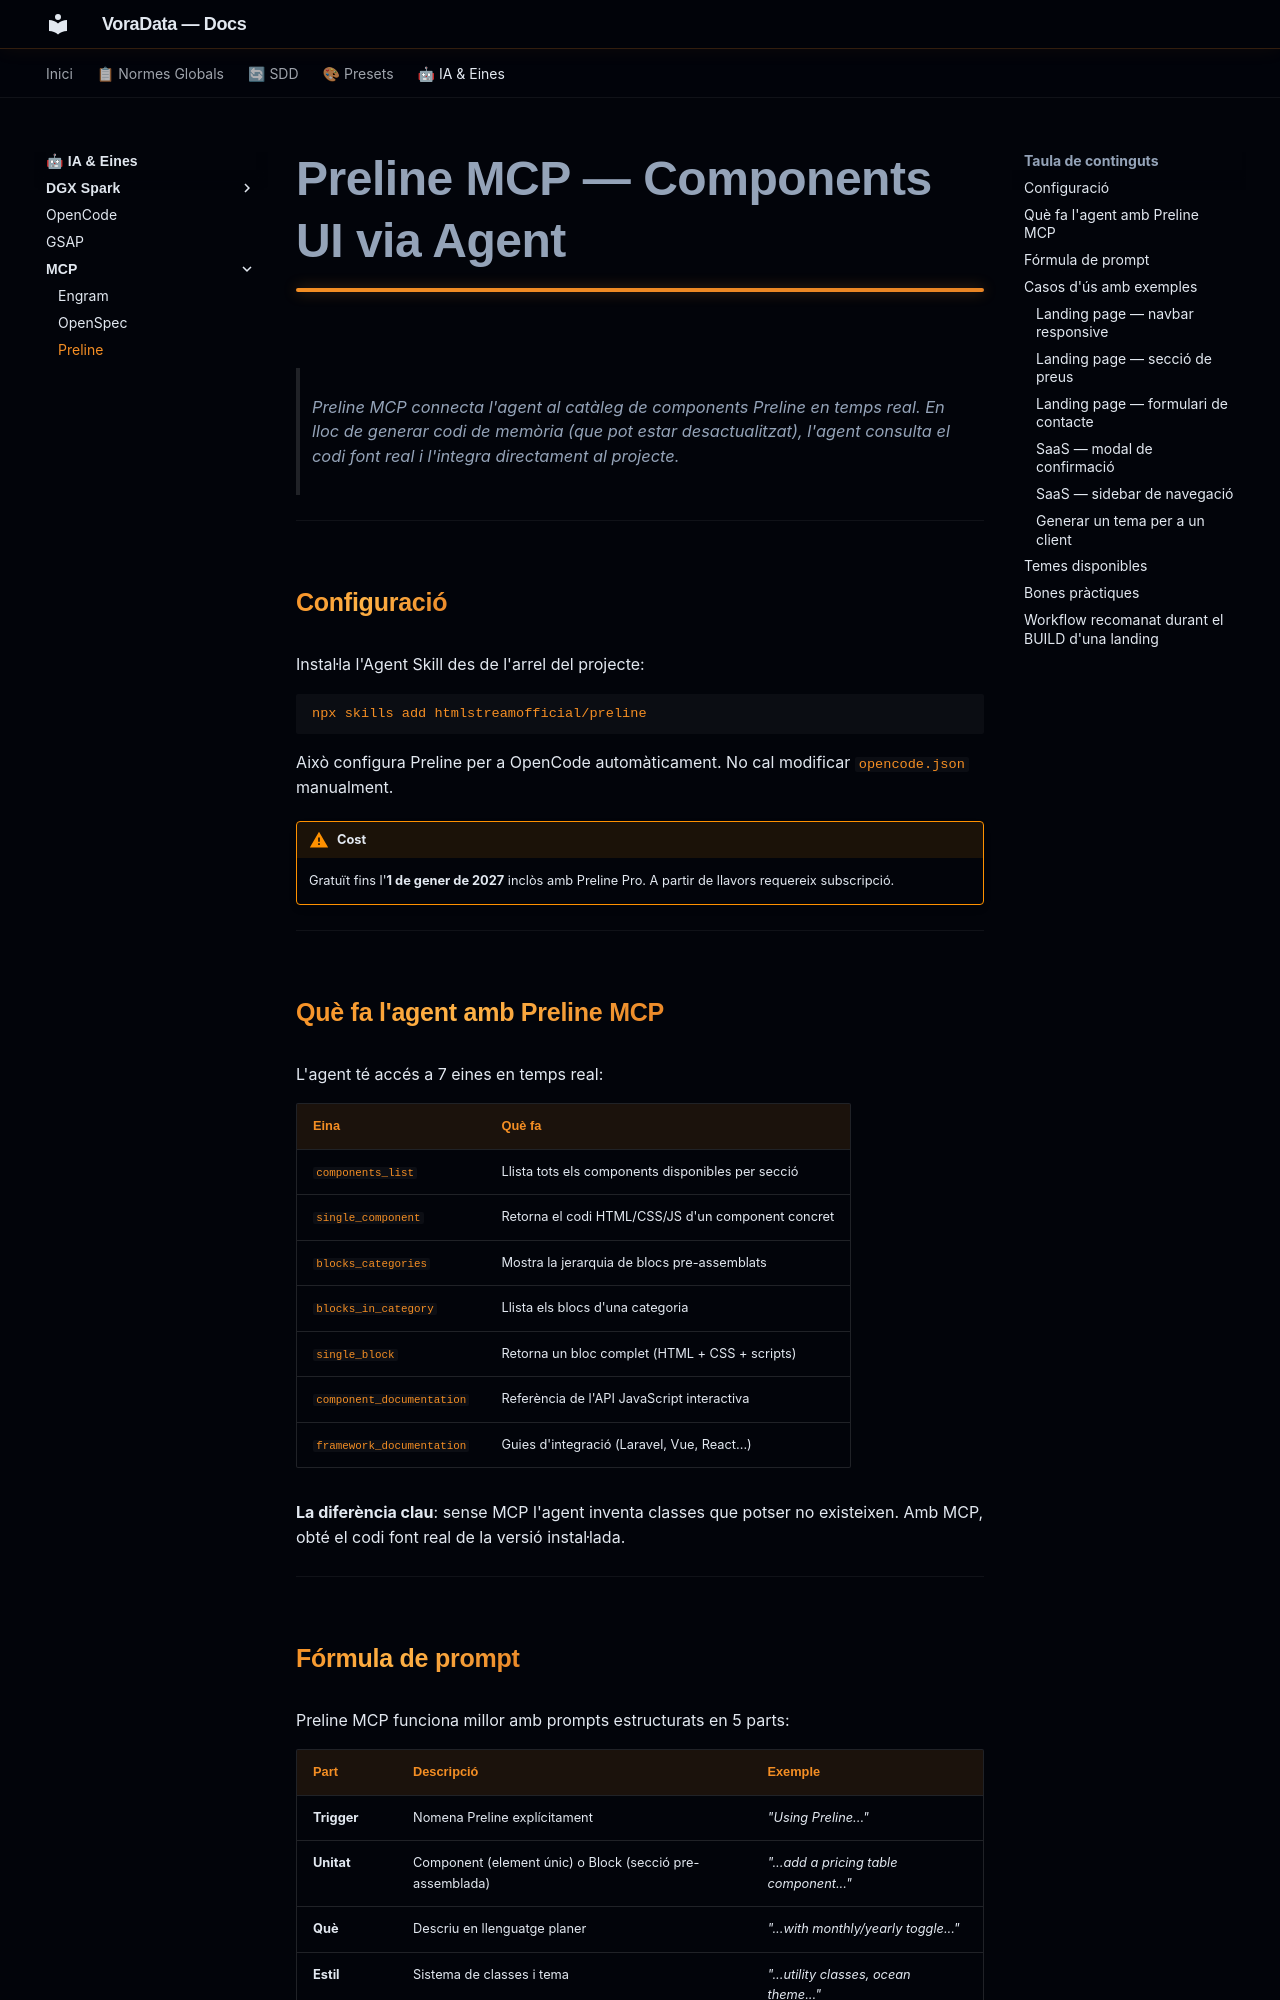

repository: VoraStudio/voraData · page: ia/mcp/preline/index.html · generator: mkdocs

# Preline MCP — Components UI via Agent

> Preline MCP connecta l'agent al catàleg de components Preline en temps real. En lloc de generar codi de memòria (que pot estar desactualitzat), l'agent consulta el codi font real i l'integra directament al projecte.

---

## Configuració

Instal·la l'Agent Skill des de l'arrel del projecte:

```bash
npx skills add htmlstreamofficial/preline
```

Això configura Preline per a OpenCode automàticament. No cal modificar `opencode.json` manualment.

!!! warning "Cost"
    Gratuït fins l'**1 de gener de 2027** inclòs amb Preline Pro. A partir de llavors requereix subscripció.

---

## Què fa l'agent amb Preline MCP

L'agent té accés a 7 eines en temps real:

| Eina | Què fa |
|---|---|
| `components_list` | Llista tots els components disponibles per secció |
| `single_component` | Retorna el codi HTML/CSS/JS d'un component concret |
| `blocks_categories` | Mostra la jerarquia de blocs pre-assemblats |
| `blocks_in_category` | Llista els blocs d'una categoria |
| `single_block` | Retorna un bloc complet (HTML + CSS + scripts) |
| `component_documentation` | Referència de l'API JavaScript interactiva |
| `framework_documentation` | Guies d'integració (Laravel, Vue, React...) |

**La diferència clau**: sense MCP l'agent inventa classes que potser no existeixen. Amb MCP, obté el codi font real de la versió instal·lada.

---

## Fórmula de prompt

Preline MCP funciona millor amb prompts estructurats en 5 parts:

| Part | Descripció | Exemple |
|---|---|---|
| **Trigger** | Nomena Preline explícitament | *"Using Preline..."* |
| **Unitat** | Component (element únic) o Block (secció pre-assemblada) | *"...add a pricing table component..."* |
| **Què** | Descriu en llenguatge planer | *"...with monthly/yearly toggle..."* |
| **Estil** | Sistema de classes i tema | *"...utility classes, ocean theme..."* |
| **On** | Fitxer i ubicació exacta | *"...into pricing.html, below the hero"* |

!!! tip "Regla d'or"
    **Mai especifiquis IDs de components** — descriu el que necessites en paraules. L'agent fa la cerca al catàleg.

---

## Casos d'ús amb exemples
